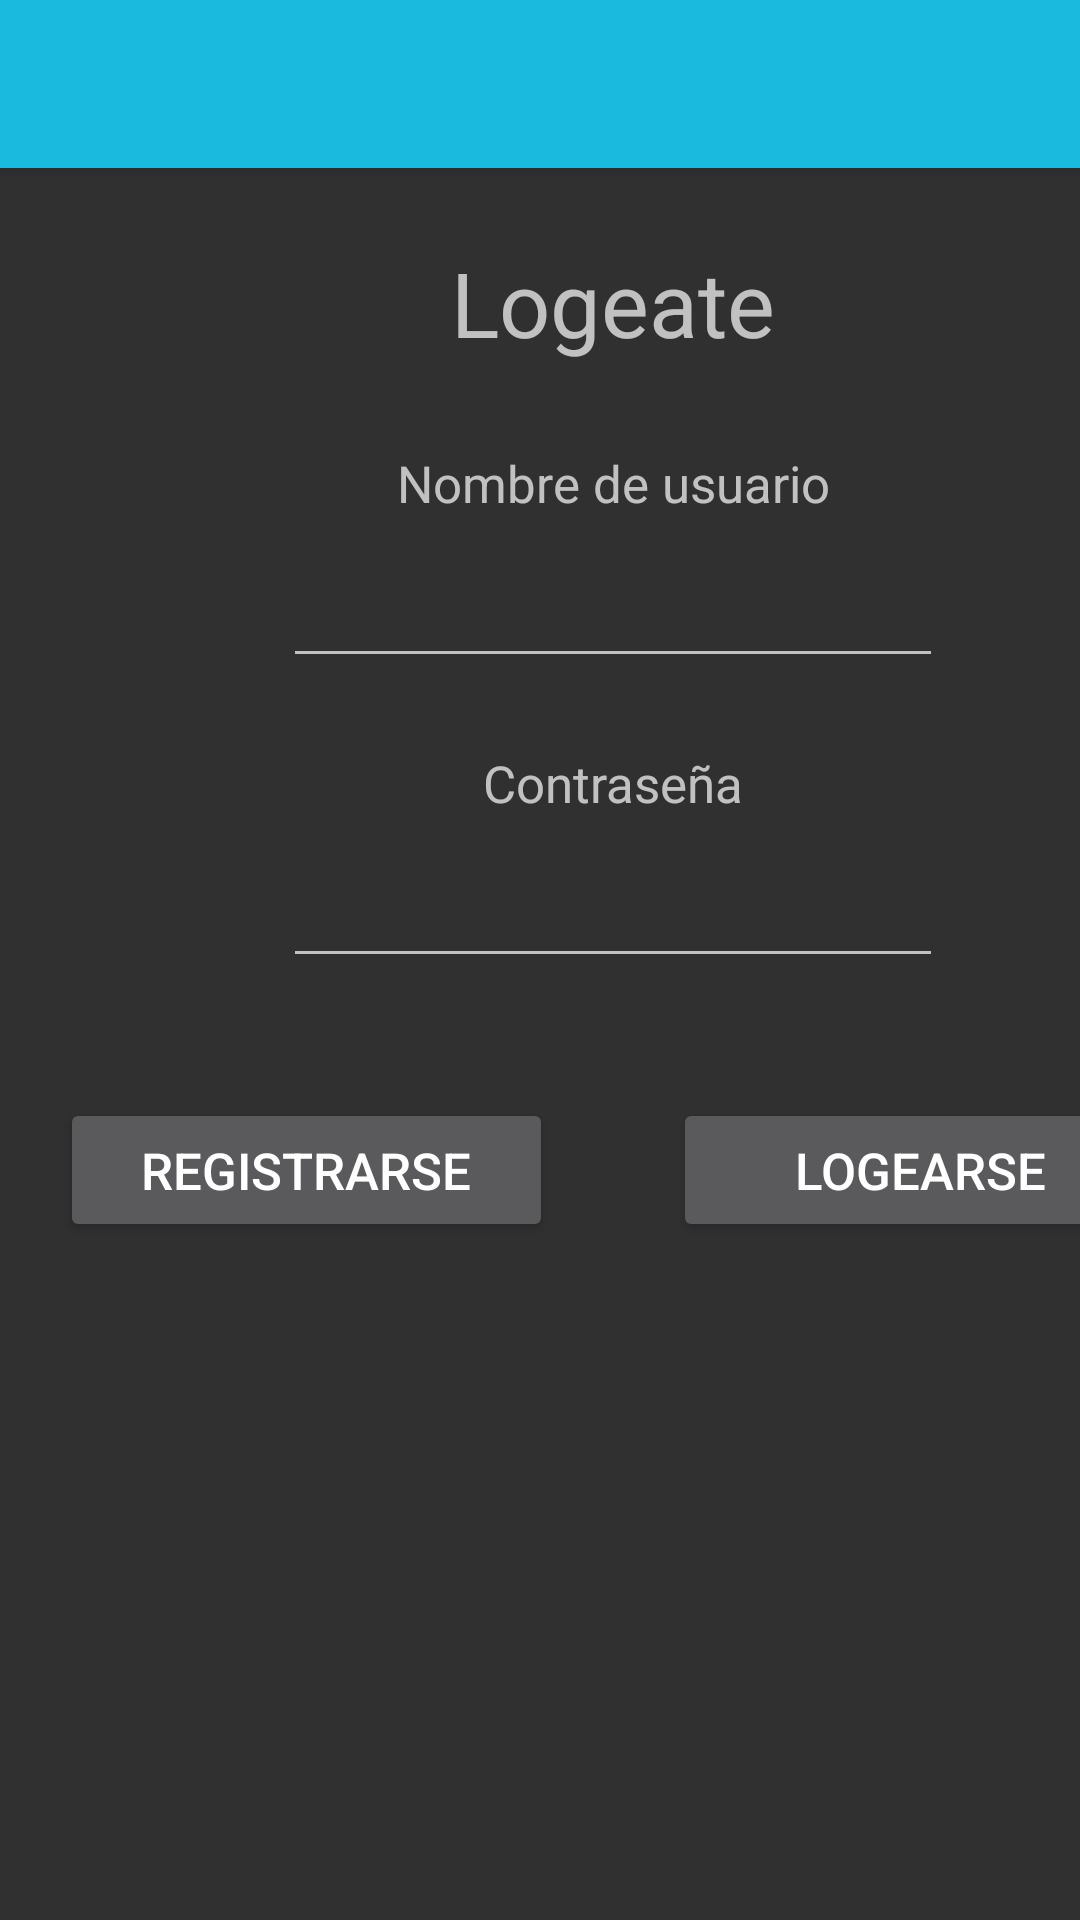

Android layout source for this screen:
<!-- AndroidManifest.xml: application theme mainActivity -->
<!-- res/layout/login.xml -->
<?xml version="1.0" encoding="utf-8"?>
<androidx.constraintlayout.widget.ConstraintLayout xmlns:android="http://schemas.android.com/apk/res/android"
    xmlns:app="http://schemas.android.com/apk/res-auto"
    xmlns:tools="http://schemas.android.com/tools"
    android:layout_width="match_parent"
    android:layout_height="match_parent"
    tools:context=".Login">

    <androidx.appcompat.widget.Toolbar
        android:id="@+id/labarra"
        android:layout_width="match_parent"
        android:layout_height="?attr/actionBarSize"
        android:background="#1abade"
        android:elevation="4dp"
        app:layout_constraintStart_toStartOf="parent"
        app:layout_constraintTop_toTopOf="parent" />

    <LinearLayout
        android:layout_width="409dp"
        android:layout_height="wrap_content"
        android:orientation="vertical"
        app:layout_constraintStart_toStartOf="parent"
        app:layout_constraintTop_toBottomOf="@id/labarra"
        android:gravity="center"
        android:layout_marginTop="10dp">

        <TextView
            android:id="@+id/Login"
            android:layout_width="350dp"
            android:layout_height="50dp"
            android:text="@string/Logeate"
            android:textSize="30sp"
            style="@style/borde_redondo"
            android:gravity="center"
            android:layout_marginTop="10dp"
            android:layout_marginBottom="10dp"/>

        <TextView
            android:id="@+id/NombreUsuarioText"
            android:text="@string/nombre_usuario"
            android:layout_width="250dp"
            android:layout_height="30dp"
            android:textSize="17sp"
            style="@style/borde_redondo_azul"
            android:layout_marginTop="10dp"
            android:layout_marginBottom="10dp"
            android:gravity="center"/>

        <EditText
            android:id="@+id/NombreUsuarioMeter"
            android:layout_width="220dp"
            android:layout_height="30dp"
            android:ems="10"
            android:inputType="text"
            style="@style/borde_redondo"
            android:layout_marginTop="10dp"
            android:layout_marginBottom="10dp"/>

        <TextView
            android:id="@+id/contraseñaText"
            android:layout_width="250dp"
            android:layout_height="30dp"
            android:text="@string/contraseña"
            android:textSize="17sp"
            style="@style/borde_redondo_azul"
            android:layout_marginTop="10dp"
            android:layout_marginBottom="10dp"
            android:gravity="center"/>

        <EditText
            android:id="@+id/meterContra"
            android:layout_width="220dp"
            android:layout_height="30dp"
            android:ems="10"
            style="@style/borde_redondo"
            android:inputType="text"
            android:layout_marginTop="10dp"
            android:layout_marginBottom="10dp"/>

        <LinearLayout
            android:layout_width="match_parent"
            android:layout_height="match_parent"
            android:orientation="horizontal"
            android:layout_marginTop="30dp">

            <Button
                android:id="@+id/Registro"
                android:layout_width="100dp"
                android:layout_height="wrap_content"
                android:layout_weight="1"
                android:text="@string/btRegistro"
                android:textSize="17sp"
                style="@style/borde_redondo_azul"
                android:layout_marginLeft="20dp"
                android:layout_marginRight="20dp"/>

            <Button
                android:id="@+id/LoginBoton"
                android:layout_width="100dp"
                android:layout_height="wrap_content"
                android:layout_weight="1"
                android:text="@string/btLogin"
                android:textSize="17sp"
                style="@style/borde_redondo_azul"
                android:layout_marginLeft="20dp"
                android:layout_marginRight="20dp"/>
        </LinearLayout>

    </LinearLayout>
</androidx.constraintlayout.widget.ConstraintLayout>
<!-- resources referenced by this layout -->
<resources>
  <string name="Logeate"> Logeate </string>
  <string name="btLogin"> Logearse </string>
  <string name="btRegistro"> Registrarse </string>
  <string name="nombre_usuario"> Nombre de usuario </string>
  <style name="mainActivity" parent="Theme.AppCompat">
          <item name="colorPrimary">#1abade</item>
          <item name="colorPrimaryDark">#f4f4f4</item>
      </style>
</resources>
